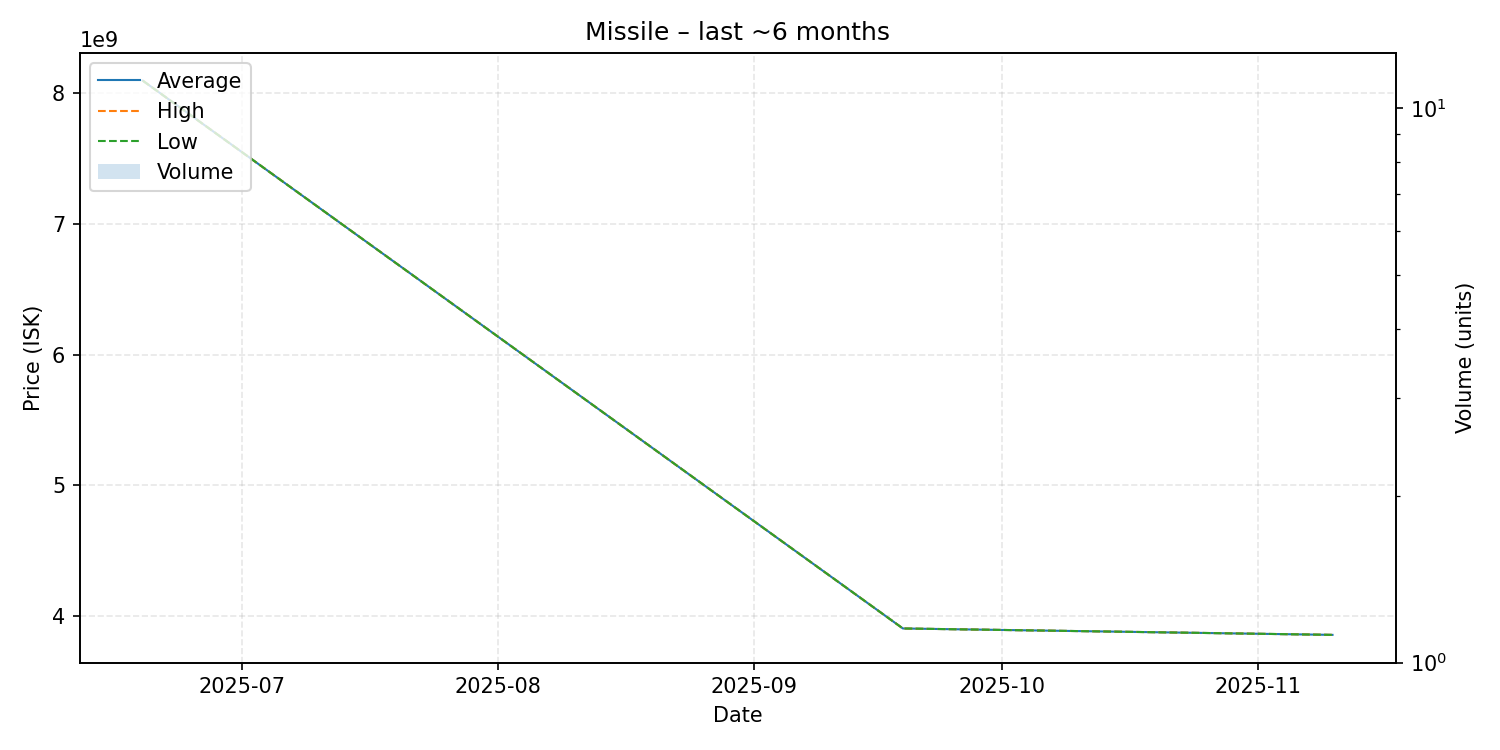

Source data for this figure (header and first rows):
date, average, highest, lowest, order_count, volume
2025-06-19, 8097000000, 8097000000, 8097000000, 1, 1
2025-09-19, 3904000000, 3904000000, 3904000000, 1, 1
2025-11-10, 3855000000, 3855000000, 3855000000, 1, 1
